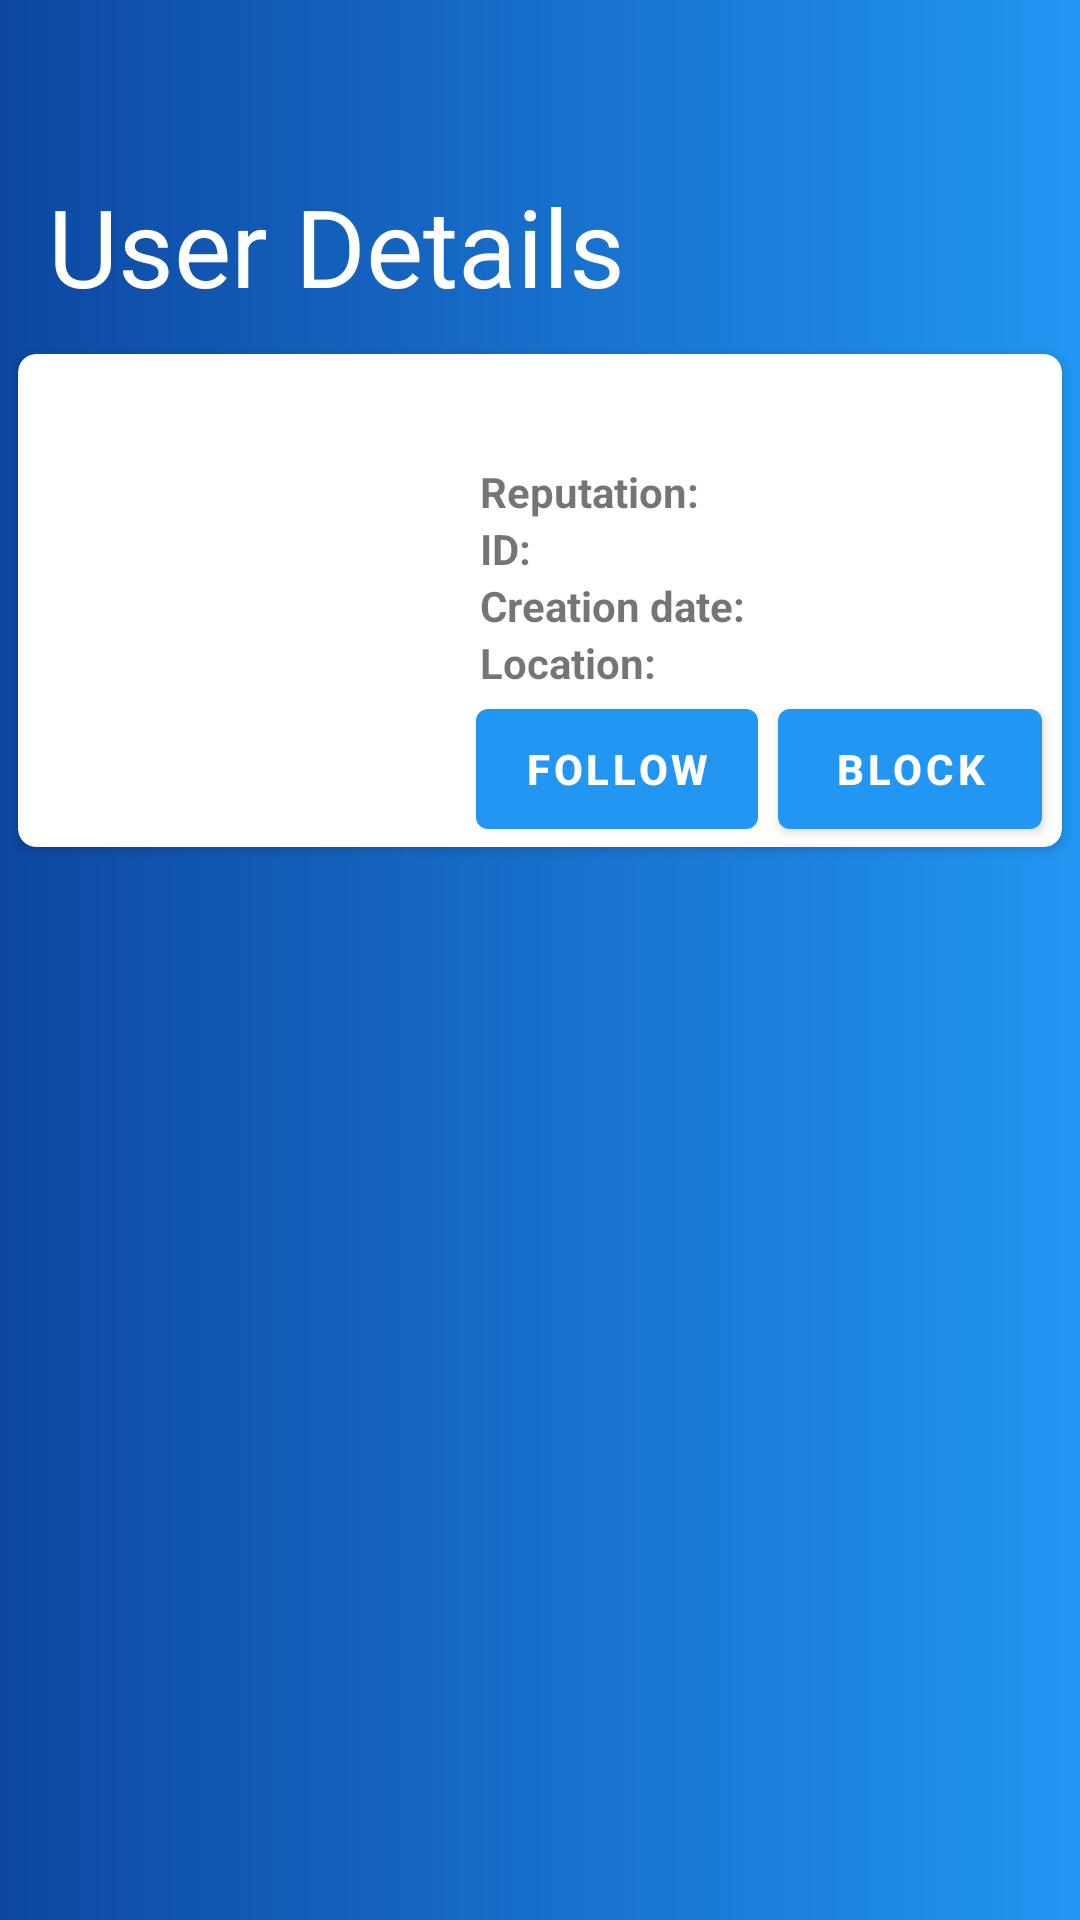

Here is an Android app screen rendered from its layout file. Give the layout XML and the strings, colors and styles it references.
<!-- AndroidManifest.xml: application theme StackTheme -->
<!-- res/layout/fragment_user_details.xml -->
<?xml version="1.0" encoding="utf-8"?>
<layout xmlns:android="http://schemas.android.com/apk/res/android" xmlns:tools="http://schemas.android.com/tools"
        xmlns:app="http://schemas.android.com/apk/res-auto">
    <data>
        <variable name="vm" type="com.example.stackoverflow.userdetail.UserDetailsViewModel"/>
    </data>

    <androidx.coordinatorlayout.widget.CoordinatorLayout
        android:layout_width="match_parent"
        android:layout_height="match_parent"
        android:fitsSystemWindows="true"
        android:background="@drawable/bg_gradient_left_right">

        <com.google.android.material.appbar.AppBarLayout
            android:id="@+id/appBarLayout"
            android:layout_width="match_parent"
            android:layout_height="wrap_content"
            android:background="@android:color/transparent"
            app:elevation="0dp">

            <com.google.android.material.appbar.CollapsingToolbarLayout
                android:id="@+id/collapsingToolbar"
                android:layout_width="match_parent"
                android:layout_height="112dp"
                app:expandedTitleMarginBottom="16dp"
                app:expandedTitleMarginStart="16dp"
                app:layout_scrollFlags="scroll|exitUntilCollapsed">

                <androidx.appcompat.widget.Toolbar
                    android:id="@+id/toolbar"
                    android:layout_width="match_parent"
                    android:layout_height="?android:attr/actionBarSize"
                    android:background="@android:color/transparent"
                    app:layout_collapseMode="pin"
                    app:popupTheme="@style/ThemeOverlay.AppCompat.Dark"
                    app:title="User Details" />
            </com.google.android.material.appbar.CollapsingToolbarLayout>
        </com.google.android.material.appbar.AppBarLayout>

        <com.google.android.material.card.MaterialCardView
            android:layout_width="match_parent"
            android:layout_height="wrap_content"
            android:layout_margin="6dp"
            app:cardElevation="2dp"
            app:cardCornerRadius="6dp"
            app:layout_behavior="@string/appbar_scrolling_view_behavior">

            <androidx.constraintlayout.widget.ConstraintLayout
                android:layout_width="match_parent"
                android:layout_height="wrap_content">

                <ImageView
                    android:id="@+id/userProfileImage"
                    android:layout_width="130dp"
                    android:layout_height="130dp"
                    android:layout_marginTop="16dp"
                    android:layout_marginBottom="16dp"
                    android:layout_marginStart="16dp"
                    android:importantForAccessibility="no"
                    app:layout_constraintStart_toStartOf="parent"
                    app:layout_constraintTop_toTopOf="parent"
                    app:layout_constraintBottom_toBottomOf="parent"
                    tools:src="@drawable/ic_empty_set"/>

                <TextView
                    android:id="@+id/userName"
                    android:layout_width="0dp"
                    android:layout_height="wrap_content"
                    android:textSize="18sp"
                    android:textStyle="bold"
                    android:textColor="@android:color/black"
                    android:layout_marginTop="12dp"
                    android:layout_marginStart="8dp"
                    android:layout_marginEnd="8dp"
                    tools:text="Ashley Figueira"
                    app:layout_constraintStart_toEndOf="@id/userProfileImage"
                    app:layout_constraintTop_toTopOf="parent"
                    app:layout_constraintEnd_toEndOf="parent"/>

                <TextView
                    android:id="@+id/reputationLabel"
                    android:layout_width="0dp"
                    android:layout_height="wrap_content"
                    android:textSize="14sp"
                    android:textStyle="bold"
                    android:layout_marginStart="8dp"
                    android:text="@string/reputation"
                    app:layout_constraintStart_toEndOf="@id/userProfileImage"
                    app:layout_constraintTop_toBottomOf="@id/userName"/>

                <TextView
                    android:id="@+id/reputation"
                    android:layout_width="0dp"
                    android:layout_height="wrap_content"
                    android:textSize="14sp"
                    android:textStyle="bold"
                    android:layout_marginStart="8dp"
                    tools:text="123456"
                    app:layout_constraintStart_toEndOf="@id/reputationLabel"
                    app:layout_constraintTop_toBottomOf="@id/userName"/>

                <TextView
                    android:id="@+id/idLabel"
                    android:layout_width="0dp"
                    android:layout_height="wrap_content"
                    android:textSize="14sp"
                    android:textStyle="bold"
                    android:layout_marginStart="8dp"
                    android:text="@string/id"
                    app:layout_constraintStart_toEndOf="@id/userProfileImage"
                    app:layout_constraintTop_toBottomOf="@id/reputationLabel"/>

                <TextView
                    android:id="@+id/idNumber"
                    android:layout_width="0dp"
                    android:layout_height="wrap_content"
                    android:textSize="14sp"
                    android:textStyle="bold"
                    android:layout_marginStart="8dp"
                    tools:text="123456"
                    app:layout_constraintStart_toEndOf="@id/idLabel"
                    app:layout_constraintTop_toBottomOf="@id/reputationLabel"/>

                <TextView
                    android:id="@+id/creationDateLabel"
                    android:layout_width="0dp"
                    android:layout_height="wrap_content"
                    android:textSize="14sp"
                    android:textStyle="bold"
                    android:layout_marginStart="8dp"
                    android:text="@string/creation_date"
                    app:layout_constraintStart_toEndOf="@id/userProfileImage"
                    app:layout_constraintTop_toBottomOf="@id/idLabel"/>

                <TextView
                    android:id="@+id/creationDate"
                    android:layout_width="0dp"
                    android:layout_height="wrap_content"
                    android:textSize="14sp"
                    android:textStyle="bold"
                    android:layout_marginStart="8dp"
                    android:layout_marginEnd="8dp"
                    tools:text="20 OCT 2019"
                    app:layout_constraintStart_toEndOf="@id/creationDateLabel"
                    app:layout_constraintEnd_toEndOf="parent"
                    app:layout_constraintTop_toBottomOf="@id/idLabel"/>

                <TextView
                    android:id="@+id/locationLabel"
                    android:layout_width="0dp"
                    android:layout_height="wrap_content"
                    android:textSize="14sp"
                    android:textStyle="bold"
                    android:layout_marginStart="8dp"
                    android:text="@string/location"
                    app:layout_constraintStart_toEndOf="@id/userProfileImage"
                    app:layout_constraintTop_toBottomOf="@id/creationDate"/>

                <TextView
                    android:id="@+id/location"
                    android:layout_width="0dp"
                    android:layout_height="wrap_content"
                    android:textSize="14sp"
                    android:textStyle="bold"
                    android:layout_marginStart="8dp"
                    android:layout_marginEnd="8dp"
                    tools:text="London"
                    app:layout_constraintStart_toEndOf="@id/locationLabel"
                    app:layout_constraintEnd_toEndOf="parent"
                    app:layout_constraintTop_toBottomOf="@id/creationDate"/>

                <com.google.android.material.button.MaterialButton
                    android:id="@+id/followButton"
                    style="@style/Widget.MaterialComponents.Button"
                    android:text="@string/follow"
                    android:layout_width="wrap_content"
                    android:layout_height="52dp"
                    app:layout_constraintTop_toBottomOf="@id/location"
                    app:layout_constraintStart_toEndOf="@id/userProfileImage"
                    app:layout_constraintEnd_toStartOf="@id/blockButton"/>

                <com.google.android.material.button.MaterialButton
                    android:id="@+id/blockButton"
                    style="@style/Widget.MaterialComponents.Button"
                    android:text="@string/block"
                    android:layout_width="wrap_content"
                    android:layout_height="52dp"
                    app:layout_constraintTop_toBottomOf="@id/location"
                    app:layout_constraintStart_toEndOf="@id/followButton"
                    app:layout_constraintEnd_toEndOf="parent"/>

            </androidx.constraintlayout.widget.ConstraintLayout>
        </com.google.android.material.card.MaterialCardView>
    </androidx.coordinatorlayout.widget.CoordinatorLayout>
</layout>
<!-- resources referenced by this layout -->
<resources>
  <!-- drawable bg_gradient_left_right (drawable) -->
  <?xml version="1.0" encoding="utf-8"?>
  <shape xmlns:android="http://schemas.android.com/apk/res/android" android:shape="rectangle" >
      <gradient
          android:startColor="@color/gradient_start"
          android:endColor="@color/gradient_end"
          android:angle="0" />
  </shape>
  <string name="block">Block</string>
  <string name="creation_date">Creation date:</string>
  <string name="follow">Follow</string>
  <string name="id">ID:</string>
  <string name="location">Location:</string>
  <string name="reputation">Reputation:</string>
  <style name="StackTheme" parent="Theme.MaterialComponents.DayNight">
          <item name="windowActionBar">false</item>
          <item name="windowNoTitle">true</item>
  
          <item name="colorPrimary">@color/primaryColor</item>
          <item name="colorPrimaryDark">@color/primaryDarkColor</item>
          <item name="colorPrimaryVariant">@color/primaryLightColor</item>
          <item name="colorSecondary">@color/secondaryColor</item>
          <item name="colorSecondaryVariant">@color/secondaryLightColor</item>
          <item name="colorOnPrimary">@color/primaryTextColor</item>
          <item name="colorOnSecondary">@color/secondaryTextColor</item>
  
          <item name="android:windowBackground">@color/primaryDarkColor</item>
          <item name="android:colorBackground">@color/primaryDarkColor</item>
  
          <item name="collapsedTitleTextAppearance">@style/StackTheme.CollapsingToolbar.TextAppearance.Collapsed</item>
          <item name="expandedTitleTextAppearance">@style/StackTheme.CollapsingToolbar.TextAppearance.Expanded</item>
  
          <item name="materialButtonStyle">@style/StackTheme.MaterialButton</item>
  
          <item name="android:statusBarColor">@android:color/transparent</item>
      </style>
  <color name="gradient_start">#0D47A1</color>
  <color name="gradient_end">#2196f3</color>
  <color name="primaryColor">#2196f3</color>
  <color name="primaryDarkColor">#0D47A1</color>
  <color name="primaryLightColor">#2196f3</color>
  <color name="secondaryColor">#000000</color>
  <color name="secondaryLightColor">#2c2c2c</color>
  <color name="primaryTextColor">#ffffff</color>
  <color name="secondaryTextColor">#ffffff</color>
  <style name="StackTheme.CollapsingToolbar.TextAppearance.Collapsed" parent="TextAppearance.AppCompat.Title">
          <item name="android:textColor">?attr/colorOnPrimary</item>
          <item name="android:textStyle">bold</item>
      </style>
  <style name="StackTheme.CollapsingToolbar.TextAppearance.Expanded" parent="TextAppearance.Design.CollapsingToolbar.Expanded">
          <item name="android:textColor">?attr/colorOnPrimary</item>
          <item name="android:textSize">36sp</item>
          <item name="android:textStyle">bold</item>
      </style>
  <style name="StackTheme.MaterialButton" parent="Widget.MaterialComponents.Button">
          <item name="cornerRadius">6dp</item>
          <item name="android:textStyle">bold</item>
          <item name="android:textAllCaps">true</item>
          <item name="iconTint">@null</item>
      </style>
</resources>
